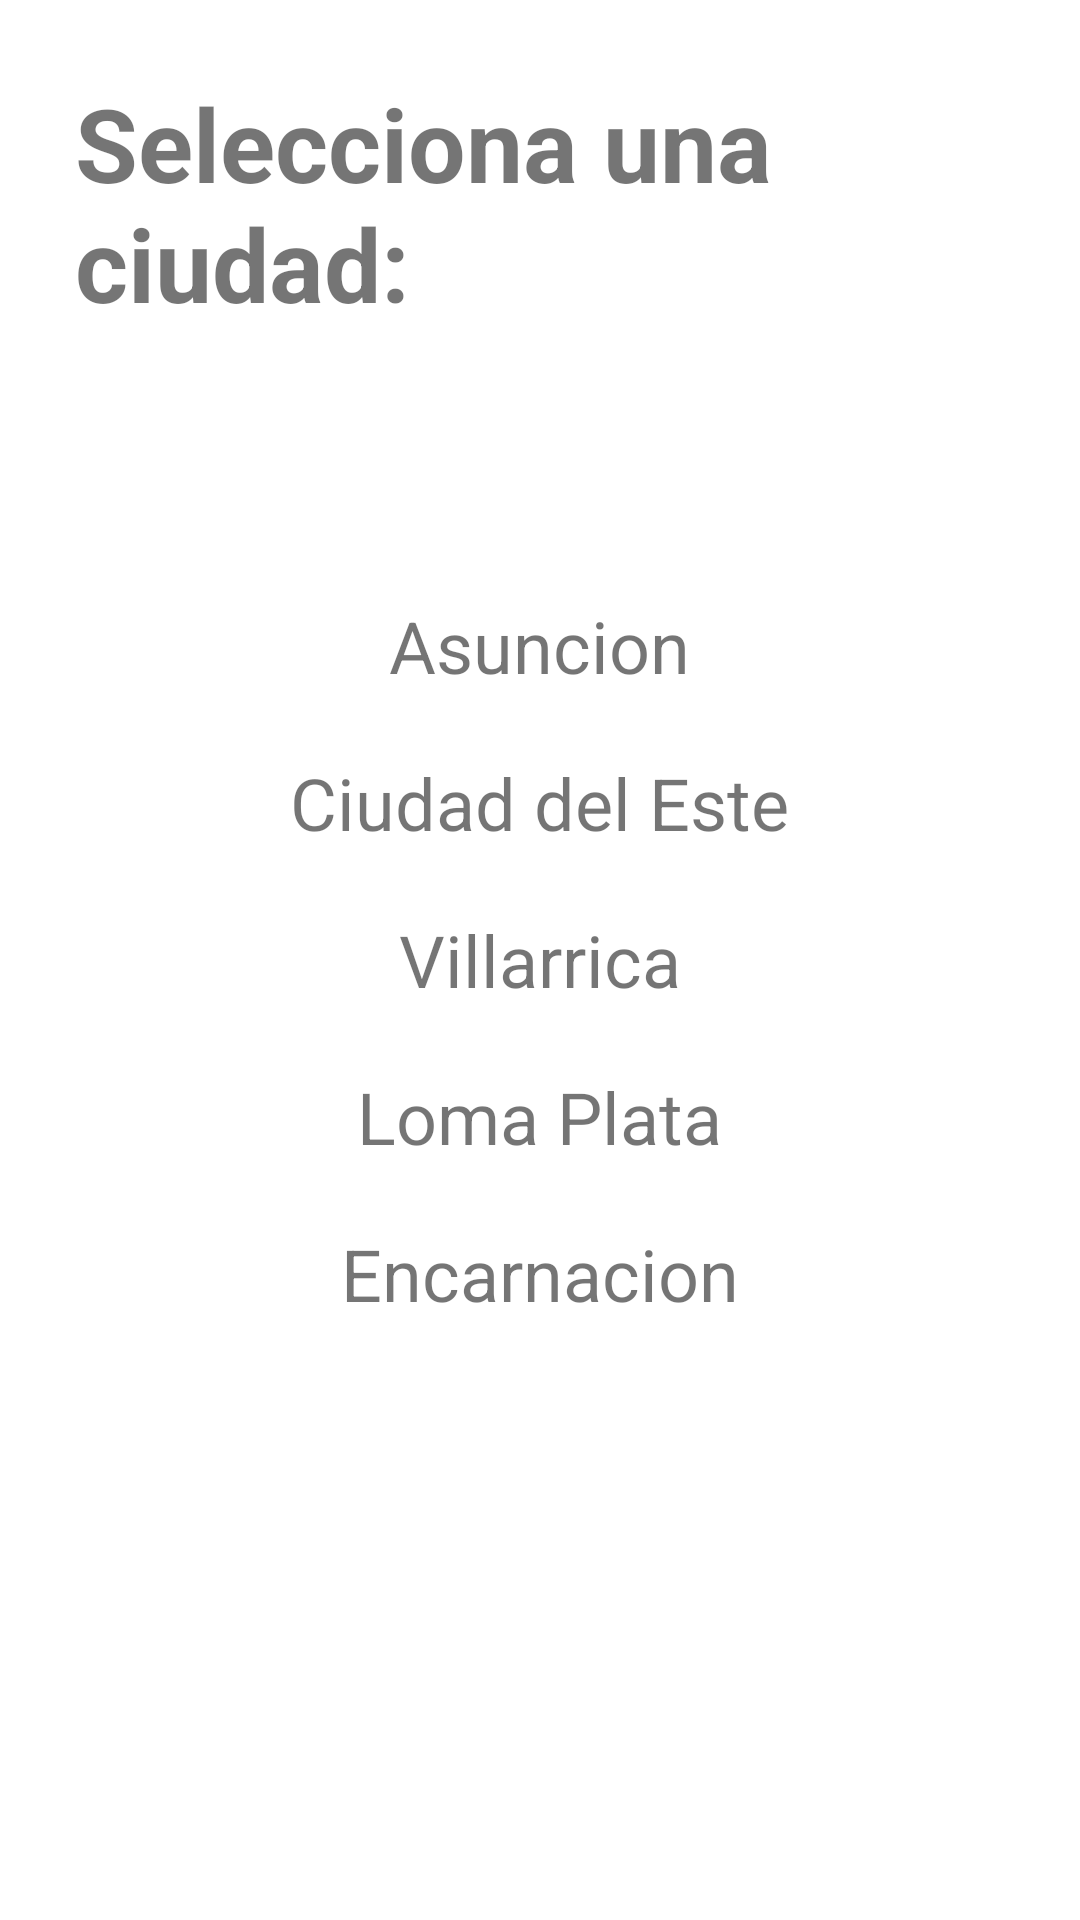

Layout XML and referenced resources for this Android screen:
<!-- AndroidManifest.xml: application theme Theme.RoshkaTarea1 -->
<!-- res/layout/activity_main.xml -->
<?xml version="1.0" encoding="utf-8"?>
<RelativeLayout xmlns:android="http://schemas.android.com/apk/res/android"
    android:orientation="vertical"
    android:layout_width="match_parent"
    android:layout_height="match_parent"
    android:padding="25dp"
    android:background="@drawable/sky">

    <LinearLayout android:layout_width="match_parent"
        android:layout_height="wrap_content" android:orientation="vertical"
        android:gravity="center">
        <TextView android:layout_width="wrap_content"
            android:layout_height="wrap_content" android:textSize="34dp"
            android:textStyle="bold"
            android:text="Selecciona una ciudad:"/>
    </LinearLayout>

    <LinearLayout android:layout_width="match_parent"
        android:layout_height="match_parent" android:orientation="vertical"
        android:gravity="center">
        <TextView android:id="@+id/tvAsu" android:layout_width="wrap_content"
            android:layout_height="wrap_content" android:textSize="24dp"
            android:text="Asuncion" android:layout_margin="10dp"/>
        <TextView android:id="@+id/tvCde" android:layout_width="wrap_content"
            android:layout_height="wrap_content" android:textSize="24dp"
            android:text="Ciudad del Este" android:layout_margin="10dp"/>
        <TextView android:id="@+id/tvVill" android:layout_width="wrap_content"
            android:layout_height="wrap_content" android:textSize="24dp"
            android:text="Villarrica" android:layout_margin="10dp"/>
        <TextView android:id="@+id/tvLoma" android:layout_width="wrap_content"
            android:layout_height="wrap_content" android:textSize="24dp"
            android:text="Loma Plata" android:layout_margin="10dp"/>
        <TextView android:id="@+id/tvEncar" android:layout_width="wrap_content"
            android:layout_height="wrap_content" android:textSize="24dp"
            android:text="Encarnacion" android:layout_margin="10dp"/>
    </LinearLayout>
</RelativeLayout>
<!-- resources referenced by this layout -->
<resources>
  <style name="Theme.RoshkaTarea1" parent="Theme.MaterialComponents.DayNight.DarkActionBar">
          
          <item name="colorPrimary">@color/purple_500</item>
          <item name="colorPrimaryVariant">@color/purple_700</item>
          <item name="colorOnPrimary">@color/white</item>
          
          <item name="colorSecondary">@color/teal_200</item>
          <item name="colorSecondaryVariant">@color/teal_700</item>
          <item name="colorOnSecondary">@color/black</item>
          
          <item name="android:statusBarColor" tools:targetApi="l">?attr/colorPrimaryVariant</item>
          
      </style>
  <!-- not gathered from this repository: default colours our renderer supplied (Android Studio template values) -->
  <color name="purple_500">#FF6200EE</color>
  <color name="purple_700">#FF3700B3</color>
  <color name="teal_200">#FF03DAC5</color>
  <color name="teal_700">#FF018786</color>
  <color name="black">#FF000000</color>
  <color name="white">#FFFFFFFF</color>
</resources>
